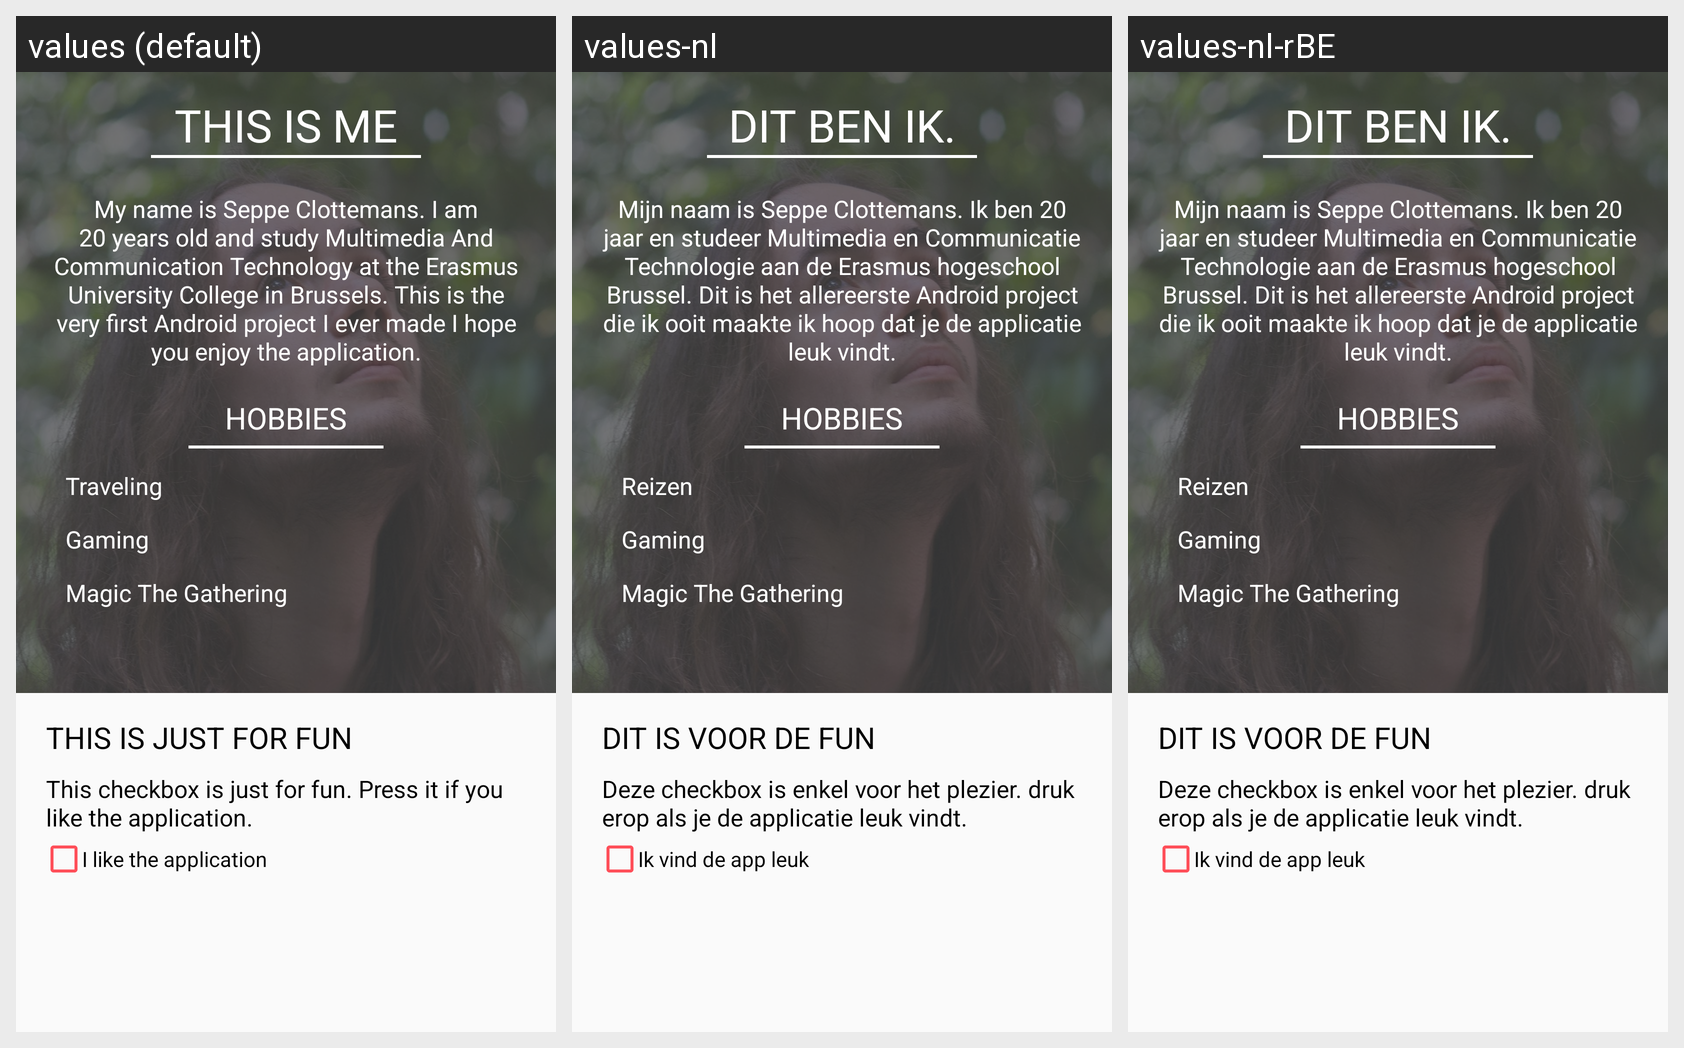

This grid shows one Android layout under several languages. Give, for every string resource on the screen, its name, the default text and each shown locale's text.
Android screen res/layout/about_me.xml rendered under 3 locales, left to right: values (default), values-nl, values-nl-rBE. Device: Nexus 5 (rendered at 1080×1920; each locale shown at half size, 540×960, under a caption strip naming it); theme AppTheme.
Strings drawn on this screen, with the default value and each locale's value (text and hints the layout hard-codes, and strings that could not be matched under every locale, appear in the picture but are not listed):

about_me_title
  values: This is me
  values-nl: Dit ben ik.
  values-nl-rBE: Dit ben ik.  [from values-nl]

about_me_description
  values: My name is Seppe Clottemans. I am 20 years old and study Multimedia And Communication Technology at the Erasmus University College in Brussels. This is the very first Android project I ever made I hope you enjoy the application.
  values-nl: Mijn naam is Seppe Clottemans. Ik ben 20 jaar en studeer Multimedia en Communicatie Technologie aan de Erasmus hogeschool Brussel. Dit is het allereerste Android project die ik ooit maakte ik hoop dat je de applicatie leuk vindt.
  values-nl-rBE: Mijn naam is Seppe Clottemans. Ik ben 20 jaar en studeer Multimedia en Communicatie Technologie aan de Erasmus hogeschool Brussel. Dit is het allereerste Android project die ik ooit maakte ik hoop dat je de applicatie leuk vindt.  [from values-nl]

hobbies_subtitle
  values: Hobbies
  values-nl: Hobbies
  values-nl-rBE: Hobbies  [from values-nl]

traveling_hobby
  values: Traveling
  values-nl: Reizen
  values-nl-rBE: Reizen  [from values-nl]

gaming_hobby
  values: Gaming
  values-nl: Gaming  [not translated; the default value is used]
  values-nl-rBE: Gaming  [not translated; the default value is used]

magic_the_gathering_hobby
  values: Magic The Gathering
  values-nl: Magic The Gathering  [not translated; the default value is used]
  values-nl-rBE: Magic The Gathering  [not translated; the default value is used]

checkbox_title
  values: This is just for fun
  values-nl: Dit is voor de fun
  values-nl-rBE: Dit is voor de fun  [from values-nl]

checkbox_intro
  values: This checkbox is just for fun. Press it if you like the application.
  values-nl: Deze checkbox is enkel voor het plezier. druk erop als je de applicatie leuk vindt.
  values-nl-rBE: Deze checkbox is enkel voor het plezier. druk erop als je de applicatie leuk vindt.  [from values-nl]

checkbox_text
  values: I like the application
  values-nl: Ik vind de app leuk
  values-nl-rBE: Ik vind de app leuk  [from values-nl]
